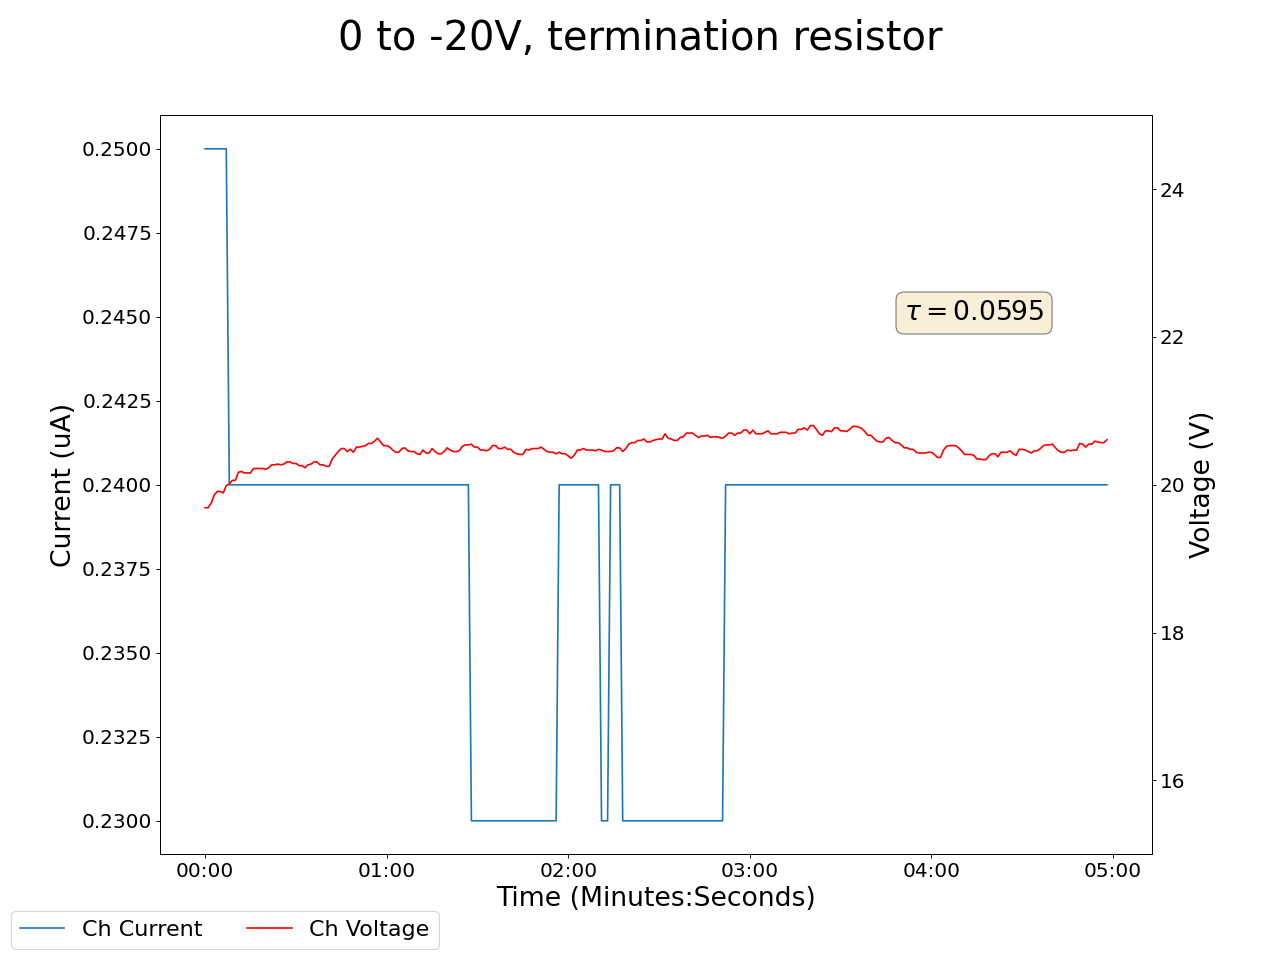

Source data for this figure (header and first rows):
2025-02-06 18:19:15.780217, 0.4099999964237213, 0.0, 0.03999999910593033, 0.0, 0.1599999964237213, 0.0, 0.17000000178813934, 0.0, 0.07999999821186066, 0.0, 0.0, 0.0, 0.17000000178813934, 0.0, 0.9700000286102295, 0.0, 0.0, 0.0, 0.0, 0.0, 0.4399999976158142, 0.0, 19.690000534057617
2025-02-06 18:19:16.780181, 0.41, 0.0, 0.04, 0.0, 0.16, 0.0, 0.17, 0.0, 0.08, 0.0, 0.0, 0.0, 0.17, 0.0, 0.97, 0.0, 0.0, 0.0, 0.0, 0.0, 0.44, 0.0, 19.69
2025-02-06 18:19:17.780181, 0.41, 0.0, 0.04, 0.0, 0.15, 0.0, 0.17, 0.0, 0.08, 0.0, 0.0, 0.0, 0.17, 0.0, 0.97, 0.0, 0.0, 0.0, 0.0, 0.0, 0.44, 0.0, 19.69
2025-02-06 18:19:18.780181, 0.41, 0.0, 0.04, 0.0, 0.15, 0.0, 0.17, 0.0, 0.08, 0.0, 0.0, 0.0, 0.17, 0.0, 0.97, 0.0, 0.0, 0.0, 0.0, 0.0, 0.44, 0.0, 19.75
2025-02-06 18:19:19.780181, 0.42, 0.0, 0.04, 0.0, 0.16, 0.0, 0.17, 0.0, 0.08, 0.0, 0.0, 0.0, 0.17, 0.0, 0.97, 0.0, 0.0, 0.0, 0.0, 0.0, 0.44, 0.0, 19.86
2025-02-06 18:19:20.780181, 0.42, 0.0, 0.04, 0.0, 0.16, 0.0, 0.17, 0.0, 0.08, 0.0, 0.0, 0.0, 0.17, 0.0, 0.97, 0.0, 0.0, 0.0, 0.0, 0.0, 0.44, 0.0, 19.91
2025-02-06 18:19:21.780181, 0.42, 0.0, 0.04, 0.0, 0.16, 0.0, 0.17, 0.0, 0.08, 0.0, 0.0, 0.0, 0.17, 0.0, 0.97, 0.0, 0.0, 0.0, 0.0, 0.0, 0.44, 0.0, 19.91
2025-02-06 18:19:22.780181, 0.42, 0.0, 0.04, 0.0, 0.16, 0.0, 0.17, 0.0, 0.08, 0.0, 0.0, 0.0, 0.17, 0.0, 0.97, 0.0, 0.0, 0.0, 0.0, 0.0, 0.44, 0.0, 19.89
2025-02-06 18:19:23.780181, 0.42, 0.0, 0.04, 0.0, 0.16, 0.0, 0.17, 0.0, 0.08, 0.0, 0.0, 0.0, 0.17, 0.0, 0.97, 0.0, 0.0, 0.0, 0.0, 0.0, 0.44, 0.0, 19.99
2025-02-06 18:19:24.780181, 0.42, 0.0, 0.04, 0.0, 0.16, 0.0, 0.18, 0.0, 0.08, 0.0, 0.0, 0.0, 0.17, 0.0, 0.97, 0.0, 0.0, 0.0, 0.0, 0.0, 0.44, 0.0, 20.01
2025-02-06 18:19:25.780181, 0.42, 0.0, 0.04, 0.0, 0.16, 0.0, 0.18, 0.0, 0.08, 0.0, 0.0, 0.0, 0.18, 0.0, 0.97, 0.0, 0.0, 0.0, 0.0, 0.0, 0.44, 0.0, 20.06
2025-02-06 18:19:26.780181, 0.42, 0.0, 0.04, 0.0, 0.16, 0.0, 0.18, 0.0, 0.08, 0.0, 0.0, 0.0, 0.18, 0.0, 0.97, 0.0, 0.0, 0.0, 0.0, 0.0, 0.44, 0.0, 20.06
2025-02-06 18:19:27.780181, 0.42, 0.0, 0.04, 0.0, 0.16, 0.0, 0.18, 0.0, 0.08, 0.0, 0.0, 0.0, 0.18, 0.0, 0.97, 0.0, 0.0, 0.0, 0.0, 0.0, 0.44, 0.0, 20.17
2025-02-06 18:19:28.780181, 0.42, 0.0, 0.04, 0.0, 0.16, 0.0, 0.18, 0.0, 0.08, 0.0, 0.0, 0.0, 0.18, 0.0, 0.97, 0.0, 0.0, 0.0, 0.0, 0.0, 0.44, 0.0, 20.18
2025-02-06 18:19:29.780181, 0.42, 0.0, 0.04, 0.0, 0.16, 0.0, 0.18, 0.0, 0.08, 0.0, 0.0, 0.0, 0.18, 0.0, 0.97, 0.0, 0.0, 0.0, 0.0, 0.0, 0.44, 0.0, 20.16
2025-02-06 18:19:30.780181, 0.42, 0.0, 0.04, 0.0, 0.16, 0.0, 0.18, 0.0, 0.08, 0.0, 0.0, 0.0, 0.18, 0.0, 0.97, 0.0, 0.0, 0.0, 0.0, 0.0, 0.44, 0.0, 20.16
2025-02-06 18:19:31.780181, 0.42, 0.0, 0.04, 0.0, 0.16, 0.0, 0.18, 0.0, 0.08, 0.0, 0.0, 0.0, 0.18, 0.0, 0.97, 0.0, 0.0, 0.0, 0.0, 0.0, 0.44, 0.0, 20.16
2025-02-06 18:19:32.780181, 0.42, 0.0, 0.04, 0.0, 0.16, 0.0, 0.18, 0.0, 0.08, 0.0, 0.0, 0.0, 0.18, 0.0, 0.97, 0.0, 0.0, 0.0, 0.0, 0.0, 0.44, 0.0, 20.22
2025-02-06 18:19:33.780181, 0.42, 0.0, 0.04, 0.0, 0.16, 0.0, 0.18, 0.0, 0.08, 0.0, 0.0, 0.0, 0.18, 0.0, 0.97, 0.0, 0.0, 0.0, 0.0, 0.0, 0.44, 0.0, 20.22
2025-02-06 18:19:34.780182, 0.42, 0.0, 0.04, 0.0, 0.16, 0.0, 0.18, 0.0, 0.08, 0.0, 0.0, 0.0, 0.18, 0.0, 0.97, 0.0, 0.0, 0.0, 0.0, 0.0, 0.44, 0.0, 20.22
2025-02-06 18:19:35.780181, 0.42, 0.0, 0.04, 0.0, 0.16, 0.0, 0.18, 0.0, 0.08, 0.0, 0.0, 0.0, 0.18, 0.0, 0.97, 0.0, 0.0, 0.0, 0.0, 0.0, 0.44, 0.0, 20.22
2025-02-06 18:19:36.780181, 0.42, 0.0, 0.04, 0.0, 0.16, 0.0, 0.18, 0.0, 0.08, 0.0, 0.0, 0.0, 0.18, 0.0, 0.97, 0.0, 0.0, 0.0, 0.0, 0.0, 0.44, 0.0, 20.21
2025-02-06 18:19:37.780181, 0.42, 0.0, 0.04, 0.0, 0.16, 0.0, 0.18, 0.0, 0.08, 0.0, 0.0, 0.0, 0.18, 0.0, 0.97, 0.0, 0.0, 0.0, 0.0, 0.0, 0.44, 0.0, 20.23
2025-02-06 18:19:38.780181, 0.42, 0.0, 0.04, 0.0, 0.16, 0.0, 0.18, 0.0, 0.08, 0.0, 0.0, 0.0, 0.18, 0.0, 0.97, 0.0, 0.0, 0.0, 0.0, 0.0, 0.44, 0.0, 20.27
2025-02-06 18:19:39.780181, 0.42, 0.0, 0.04, 0.0, 0.16, 0.0, 0.18, 0.0, 0.08, 0.0, 0.0, 0.0, 0.18, 0.0, 0.97, 0.0, 0.0, 0.0, 0.0, 0.0, 0.44, 0.0, 20.27
2025-02-06 18:19:40.780182, 0.42, 0.0, 0.04, 0.0, 0.16, 0.0, 0.18, 0.0, 0.08, 0.0, 0.0, 0.0, 0.18, 0.0, 0.97, 0.0, 0.0, 0.0, 0.0, 0.0, 0.44, 0.0, 20.28
2025-02-06 18:19:41.780181, 0.42, 0.0, 0.04, 0.0, 0.16, 0.0, 0.18, 0.0, 0.08, 0.0, 0.0, 0.0, 0.18, 0.0, 0.97, 0.0, 0.0, 0.0, 0.0, 0.0, 0.44, 0.0, 20.27
2025-02-06 18:19:42.780181, 0.42, 0.0, 0.04, 0.0, 0.16, 0.0, 0.18, 0.0, 0.08, 0.0, 0.0, 0.0, 0.18, 0.0, 0.97, 0.0, 0.0, 0.0, 0.0, 0.0, 0.44, 0.0, 20.28
2025-02-06 18:19:43.780182, 0.42, 0.0, 0.04, 0.0, 0.16, 0.0, 0.18, 0.0, 0.08, 0.0, 0.0, 0.0, 0.18, 0.0, 0.97, 0.0, 0.0, 0.0, 0.0, 0.0, 0.44, 0.0, 20.31
2025-02-06 18:19:44.780181, 0.42, 0.0, 0.04, 0.0, 0.16, 0.0, 0.18, 0.0, 0.08, 0.0, 0.0, 0.0, 0.18, 0.0, 0.97, 0.0, 0.0, 0.0, 0.0, 0.0, 0.44, 0.0, 20.31
2025-02-06 18:19:45.780181, 0.41, 0.0, 0.04, 0.0, 0.16, 0.0, 0.18, 0.0, 0.08, 0.0, 0.0, 0.0, 0.18, 0.0, 0.97, 0.0, 0.0, 0.0, 0.0, 0.0, 0.44, 0.0, 20.29
2025-02-06 18:19:46.780181, 0.41, 0.0, 0.04, 0.0, 0.16, 0.0, 0.18, 0.0, 0.08, 0.0, 0.0, 0.0, 0.17, 0.0, 0.97, 0.0, 0.0, 0.0, 0.0, 0.0, 0.44, 0.0, 20.29
2025-02-06 18:19:47.780181, 0.41, 0.0, 0.04, 0.0, 0.16, 0.0, 0.18, 0.0, 0.08, 0.0, 0.0, 0.0, 0.17, 0.0, 0.97, 0.0, 0.0, 0.0, 0.0, 0.0, 0.44, 0.0, 20.26
2025-02-06 18:19:48.780181, 0.41, 0.0, 0.04, 0.0, 0.16, 0.0, 0.18, 0.0, 0.08, 0.0, 0.0, 0.0, 0.17, 0.0, 0.97, 0.0, 0.0, 0.0, 0.0, 0.0, 0.44, 0.0, 20.26
2025-02-06 18:19:49.780181, 0.41, 0.0, 0.04, 0.0, 0.16, 0.0, 0.18, 0.0, 0.08, 0.0, 0.0, 0.0, 0.17, 0.0, 0.97, 0.0, 0.0, 0.0, 0.0, 0.0, 0.44, 0.0, 20.23
2025-02-06 18:19:50.780181, 0.41, 0.0, 0.04, 0.0, 0.16, 0.0, 0.18, 0.0, 0.08, 0.0, 0.0, 0.0, 0.17, 0.0, 0.97, 0.0, 0.0, 0.0, 0.0, 0.0, 0.44, 0.0, 20.27
2025-02-06 18:19:51.780181, 0.41, 0.0, 0.04, 0.0, 0.16, 0.0, 0.18, 0.0, 0.08, 0.0, 0.0, 0.0, 0.17, 0.0, 0.97, 0.0, 0.0, 0.0, 0.0, 0.0, 0.44, 0.0, 20.28
2025-02-06 18:19:52.780181, 0.41, 0.0, 0.04, 0.0, 0.16, 0.0, 0.18, 0.0, 0.08, 0.0, 0.0, 0.0, 0.17, 0.0, 0.97, 0.0, 0.0, 0.0, 0.0, 0.0, 0.44, 0.0, 20.31
2025-02-06 18:19:53.780181, 0.41, 0.0, 0.04, 0.0, 0.16, 0.0, 0.18, 0.0, 0.08, 0.0, 0.0, 0.0, 0.17, 0.0, 0.97, 0.0, 0.0, 0.0, 0.0, 0.0, 0.44, 0.0, 20.31
2025-02-06 18:19:54.780181, 0.41, 0.0, 0.04, 0.0, 0.16, 0.0, 0.18, 0.0, 0.08, 0.0, 0.0, 0.0, 0.17, 0.0, 0.97, 0.0, 0.0, 0.0, 0.0, 0.0, 0.44, 0.0, 20.27
2025-02-06 18:19:55.780181, 0.41, 0.0, 0.04, 0.0, 0.16, 0.0, 0.18, 0.0, 0.08, 0.0, 0.0, 0.0, 0.17, 0.0, 0.97, 0.0, 0.0, 0.0, 0.0, 0.0, 0.44, 0.0, 20.27
2025-02-06 18:19:56.780181, 0.41, 0.0, 0.04, 0.0, 0.16, 0.0, 0.18, 0.0, 0.08, 0.0, 0.0, 0.0, 0.17, 0.0, 0.97, 0.0, 0.0, 0.0, 0.0, 0.0, 0.44, 0.0, 20.25
2025-02-06 18:19:57.780181, 0.41, 0.0, 0.04, 0.0, 0.16, 0.0, 0.18, 0.0, 0.08, 0.0, 0.0, 0.0, 0.17, 0.0, 0.97, 0.0, 0.0, 0.0, 0.0, 0.0, 0.44, 0.0, 20.25
2025-02-06 18:19:58.780181, 0.41, 0.0, 0.04, 0.0, 0.16, 0.0, 0.18, 0.0, 0.08, 0.0, 0.0, 0.0, 0.17, 0.0, 0.97, 0.0, 0.0, 0.0, 0.0, 0.0, 0.44, 0.0, 20.35
2025-02-06 18:19:59.780181, 0.41, 0.0, 0.04, 0.0, 0.16, 0.0, 0.18, 0.0, 0.08, 0.0, 0.0, 0.0, 0.17, 0.0, 0.97, 0.0, 0.0, 0.0, 0.0, 0.0, 0.44, 0.0, 20.4
2025-02-06 18:20:00.780181, 0.41, 0.0, 0.04, 0.0, 0.16, 0.0, 0.18, 0.0, 0.08, 0.0, 0.0, 0.0, 0.17, 0.0, 0.97, 0.0, 0.0, 0.0, 0.0, 0.0, 0.44, 0.0, 20.45
2025-02-06 18:20:01.780182, 0.41, 0.0, 0.04, 0.0, 0.16, 0.0, 0.18, 0.0, 0.08, 0.0, 0.0, 0.0, 0.17, 0.0, 0.97, 0.0, 0.0, 0.0, 0.0, 0.0, 0.44, 0.0, 20.49
2025-02-06 18:20:02.780181, 0.41, 0.0, 0.04, 0.0, 0.16, 0.0, 0.18, 0.0, 0.08, 0.0, 0.0, 0.0, 0.17, 0.0, 0.97, 0.0, 0.0, 0.0, 0.0, 0.0, 0.44, 0.0, 20.49
2025-02-06 18:20:03.780181, 0.41, 0.0, 0.04, 0.0, 0.16, 0.0, 0.18, 0.0, 0.08, 0.0, 0.0, 0.0, 0.17, 0.0, 0.97, 0.0, 0.0, 0.0, 0.0, 0.0, 0.44, 0.0, 20.45
2025-02-06 18:20:04.780181, 0.41, 0.0, 0.04, 0.0, 0.16, 0.0, 0.18, 0.0, 0.08, 0.0, 0.0, 0.0, 0.17, 0.0, 0.97, 0.0, 0.0, 0.0, 0.0, 0.0, 0.44, 0.0, 20.48
2025-02-06 18:20:05.780181, 0.41, 0.0, 0.04, 0.0, 0.16, 0.0, 0.18, 0.0, 0.08, 0.0, 0.0, 0.0, 0.17, 0.0, 0.97, 0.0, 0.0, 0.0, 0.0, 0.0, 0.44, 0.0, 20.44
2025-02-06 18:20:06.780181, 0.41, 0.0, 0.04, 0.0, 0.16, 0.0, 0.18, 0.0, 0.08, 0.0, 0.0, 0.0, 0.17, 0.0, 0.97, 0.0, 0.0, 0.0, 0.0, 0.0, 0.44, 0.0, 20.51
2025-02-06 18:20:07.780181, 0.41, 0.0, 0.04, 0.0, 0.16, 0.0, 0.18, 0.0, 0.08, 0.0, 0.0, 0.0, 0.17, 0.0, 0.97, 0.0, 0.0, 0.0, 0.0, 0.0, 0.44, 0.0, 20.51
2025-02-06 18:20:08.780181, 0.41, 0.0, 0.04, 0.0, 0.16, 0.0, 0.18, 0.0, 0.08, 0.0, 0.0, 0.0, 0.17, 0.0, 0.97, 0.0, 0.0, 0.0, 0.0, 0.0, 0.44, 0.0, 20.52
2025-02-06 18:20:09.780181, 0.41, 0.0, 0.04, 0.0, 0.16, 0.0, 0.18, 0.0, 0.08, 0.0, 0.0, 0.0, 0.17, 0.0, 0.97, 0.0, 0.0, 0.0, 0.0, 0.0, 0.44, 0.0, 20.53
2025-02-06 18:20:10.780181, 0.41, 0.0, 0.04, 0.0, 0.16, 0.0, 0.18, 0.0, 0.08, 0.0, 0.0, 0.0, 0.17, 0.0, 0.97, 0.0, 0.0, 0.0, 0.0, 0.0, 0.44, 0.0, 20.56
2025-02-06 18:20:11.780181, 0.41, 0.0, 0.04, 0.0, 0.16, 0.0, 0.18, 0.0, 0.08, 0.0, 0.0, 0.0, 0.17, 0.0, 0.97, 0.0, 0.0, 0.0, 0.0, 0.0, 0.44, 0.0, 20.56
2025-02-06 18:20:12.780181, 0.41, 0.0, 0.04, 0.0, 0.16, 0.0, 0.18, 0.0, 0.08, 0.0, 0.0, 0.0, 0.17, 0.0, 0.97, 0.0, 0.0, 0.0, 0.0, 0.0, 0.44, 0.0, 20.59
2025-02-06 18:20:13.780181, 0.41, 0.0, 0.04, 0.0, 0.16, 0.0, 0.18, 0.0, 0.08, 0.0, 0.0, 0.0, 0.17, 0.0, 0.97, 0.0, 0.0, 0.0, 0.0, 0.0, 0.44, 0.0, 20.63
2025-02-06 18:20:14.780181, 0.41, 0.0, 0.04, 0.0, 0.16, 0.0, 0.18, 0.0, 0.08, 0.0, 0.0, 0.0, 0.17, 0.0, 0.97, 0.0, 0.0, 0.0, 0.0, 0.0, 0.44, 0.0, 20.58
2025-02-06 18:20:15.780181, 0.41, 0.0, 0.04, 0.0, 0.16, 0.0, 0.18, 0.0, 0.08, 0.0, 0.0, 0.0, 0.17, 0.0, 0.97, 0.0, 0.0, 0.0, 0.0, 0.0, 0.44, 0.0, 20.53
... 239 more rows
